Labelled photos from "COVID-19_Radiography_Dataset_split", an image-classification folder in cyrilmarat/Liora_Covid. The possible labels are: COVID-19, lung opacity, normal, viral pneumonia.

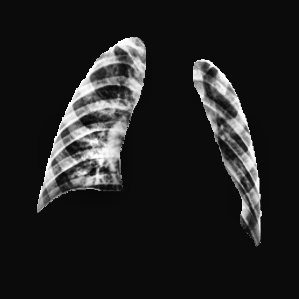
Label: viral pneumonia

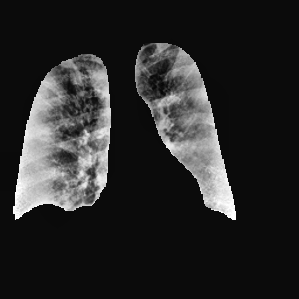
Label: COVID-19

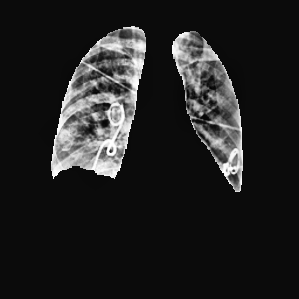
Label: lung opacity

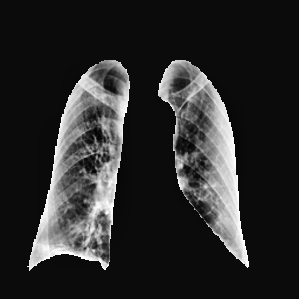
Label: COVID-19

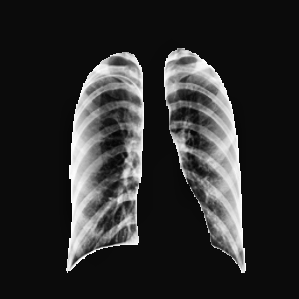
Label: normal

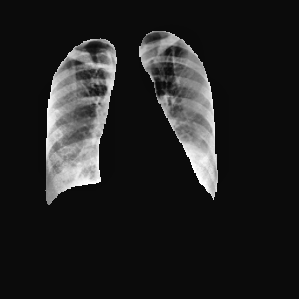
Label: lung opacity
